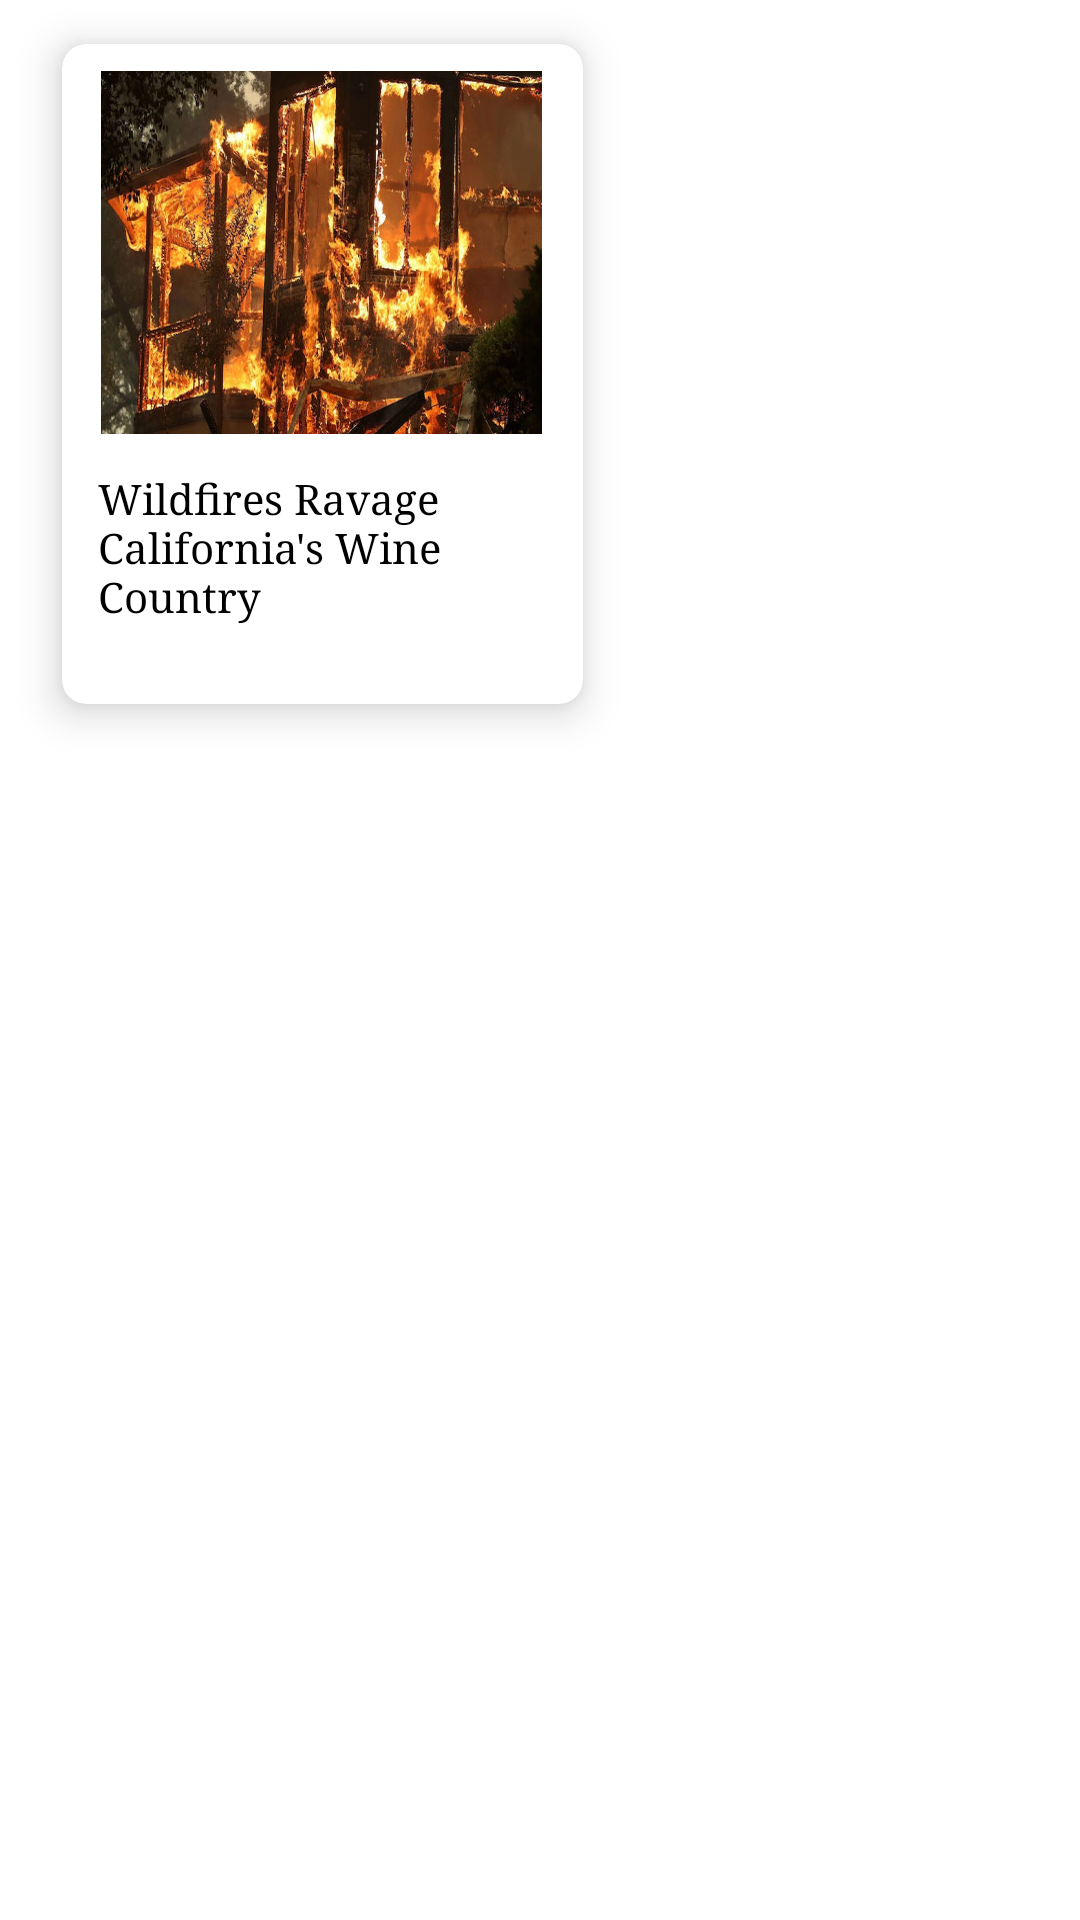

Reconstruct the res/layout file that produces this screen, plus the resources it refers to.
<!-- AndroidManifest.xml: application theme Theme.51c -->
<!-- res/layout/news_card_item.xml -->
<?xml version="1.0" encoding="utf-8"?>
<LinearLayout xmlns:android="http://schemas.android.com/apk/res/android"
    android:layout_width="match_parent"
    android:layout_height="wrap_content"
    xmlns:app="http://schemas.android.com/apk/res-auto">

    <androidx.cardview.widget.CardView
        android:id="@+id/newsCard"
        android:layout_width="195dp"
        android:layout_height="wrap_content"
        android:layout_marginStart="10dp"
        app:cardCornerRadius="8dp"
        app:cardElevation="8dp"
        app:cardUseCompatPadding="true">

        <androidx.constraintlayout.widget.ConstraintLayout
            android:layout_width="178dp"
            android:layout_height="220dp"
            android:padding="5dp">

            <ImageView
                android:id="@+id/news_item_image"
                android:layout_width="147dp"
                android:layout_height="121dp"
                android:layout_marginStart="8dp"
                android:layout_marginTop="4dp"
                android:scaleType="fitXY"
                android:src="@drawable/news1"
                app:layout_constraintStart_toStartOf="parent"
                app:layout_constraintTop_toTopOf="parent" />

            <TextView
                android:id="@+id/news_item_title"
                android:layout_width="152dp"
                android:layout_height="52dp"
                android:layout_marginStart="7dp"
                android:layout_marginTop="12dp"
                android:fontFamily="serif"
                android:text="@string/news1_title"
                android:textColor="@color/black"
                android:textSize="14dp"
                app:layout_constraintStart_toStartOf="parent"
                app:layout_constraintTop_toBottomOf="@+id/news_item_image" />

        </androidx.constraintlayout.widget.ConstraintLayout>
    </androidx.cardview.widget.CardView>

</LinearLayout>
<!-- resources referenced by this layout -->
<resources>
  <!-- drawable news1: jpg bitmap (drawable, 182244 bytes) -->
  <string name="news1_title">Wildfires Ravage California\'s Wine Country</string>
  <style name="Theme.51c" parent="Theme.MaterialComponents.DayNight.DarkActionBar">
          
          <item name="colorPrimary">@color/purple_500</item>
          <item name="colorPrimaryVariant">@color/purple_700</item>
          <item name="colorOnPrimary">@color/white</item>
          
          <item name="colorSecondary">@color/teal_200</item>
          <item name="colorSecondaryVariant">@color/teal_700</item>
          <item name="colorOnSecondary">@color/black</item>
          
          <item name="android:statusBarColor">?attr/colorPrimaryVariant</item>
          
          <item name="android:windowDrawsSystemBarBackgrounds">false</item>
      </style>
  <!-- not gathered from this repository: default colours our renderer supplied (Android Studio template values) -->
  <color name="purple_500">#FF6200EE</color>
  <color name="purple_700">#FF3700B3</color>
  <color name="teal_200">#FF03DAC5</color>
  <color name="teal_700">#FF018786</color>
  <color name="black">#FF000000</color>
  <color name="white">#FFFFFFFF</color>
</resources>
